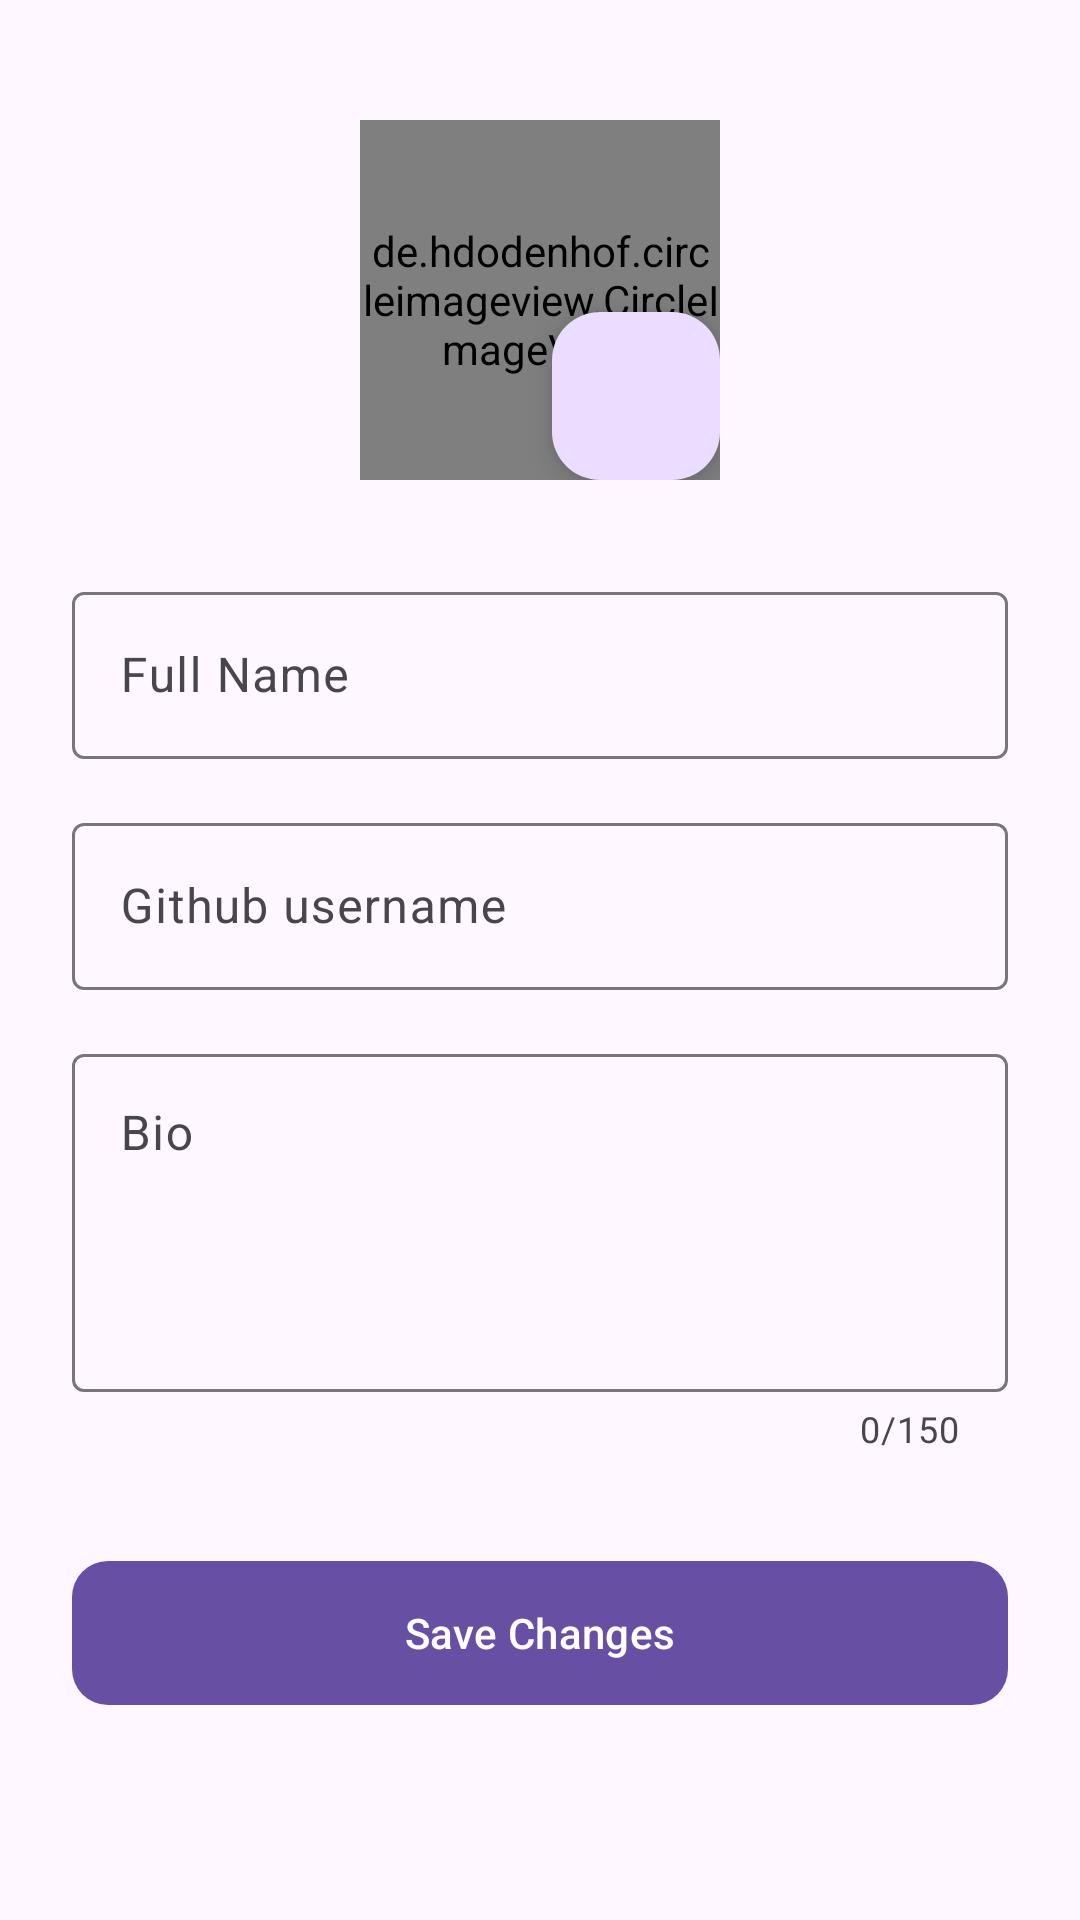

Layout XML and referenced resources for this Android screen:
<!-- AndroidManifest.xml: application theme Theme.Flower -->
<!-- res/layout/fragment_edit_profile.xml -->
<?xml version="1.0" encoding="utf-8"?>
<androidx.constraintlayout.widget.ConstraintLayout xmlns:android="http://schemas.android.com/apk/res/android"
    xmlns:app="http://schemas.android.com/apk/res-auto"
    xmlns:tools="http://schemas.android.com/tools"
    android:layout_width="match_parent"
    android:layout_height="match_parent">

    <androidx.core.widget.NestedScrollView
        android:layout_width="match_parent"
        android:layout_height="match_parent"
        android:fillViewport="true">

        <LinearLayout
            android:layout_width="match_parent"
            android:layout_height="wrap_content"
            android:orientation="vertical"
            android:padding="24dp">

            <FrameLayout
                android:layout_width="wrap_content"
                android:layout_height="wrap_content"
                android:layout_gravity="center"
                android:layout_marginTop="16dp"
                android:layout_marginBottom="32dp">

                <de.hdodenhof.circleimageview.CircleImageView
                    android:id="@+id/img_edit_profile"
                    android:layout_width="120dp"
                    android:layout_height="120dp"
                    app:civ_border_color="?attr/colorPrimary"
                    app:civ_border_width="2dp"
                    android:src="@drawable/ic_profile_placeholder" />

                <com.google.android.material.floatingactionbutton.FloatingActionButton
                    android:id="@+id/fab_change_photo"
                    android:layout_width="wrap_content"
                    android:layout_height="wrap_content"
                    android:layout_gravity="bottom|end"
                    app:fabSize="mini"
                    app:srcCompat="@drawable/ic_camera"
                    app:tint="@android:color/white" />
            </FrameLayout>

            <com.google.android.material.textfield.TextInputLayout
                android:id="@+id/til_full_name"
                style="@style/Widget.Material3.TextInputLayout.OutlinedBox"
                android:layout_width="match_parent"
                android:layout_height="wrap_content"
                android:layout_marginBottom="16dp"
                android:hint="Full Name">

                <com.google.android.material.textfield.TextInputEditText
                    android:id="@+id/et_full_name"
                    android:layout_width="match_parent"
                    android:layout_height="wrap_content"
                    android:inputType="textPersonName" />
            </com.google.android.material.textfield.TextInputLayout>

            <com.google.android.material.textfield.TextInputLayout
                android:id="@+id/til_github_username"
                style="@style/Widget.Material3.TextInputLayout.OutlinedBox"
                android:layout_width="match_parent"
                android:layout_height="wrap_content"
                android:layout_marginBottom="16dp"
                android:hint="Github username">

                <com.google.android.material.textfield.TextInputEditText
                    android:id="@+id/et_github_username"
                    android:layout_width="match_parent"
                    android:layout_height="wrap_content"
                    android:inputType="textPersonName" />
            </com.google.android.material.textfield.TextInputLayout>

            <com.google.android.material.textfield.TextInputLayout
                android:id="@+id/til_bio"
                style="@style/Widget.Material3.TextInputLayout.OutlinedBox"
                android:layout_width="match_parent"
                android:layout_height="wrap_content"
                android:layout_marginBottom="32dp"
                android:hint="Bio"
                app:counterEnabled="true"
                app:counterMaxLength="150">

                <com.google.android.material.textfield.TextInputEditText
                    android:id="@+id/et_bio"
                    android:layout_width="match_parent"
                    android:layout_height="wrap_content"
                    android:gravity="top"
                    android:inputType="textMultiLine"
                    android:lines="4" />
            </com.google.android.material.textfield.TextInputLayout>

            <com.google.android.material.button.MaterialButton
                android:id="@+id/btn_save_profile"
                android:layout_width="match_parent"
                android:layout_height="56dp"
                android:text="Save Changes"
                app:cornerRadius="12dp" />

        </LinearLayout>
    </androidx.core.widget.NestedScrollView>

    <androidx.constraintlayout.widget.ConstraintLayout
        android:id="@+id/loading_overlay"
        android:layout_width="match_parent"
        android:layout_height="match_parent"
        android:background="#80000000"
        android:elevation="10dp"
        android:clickable="true"
        android:focusable="true"
        android:visibility="gone"
        tools:visibility="visible">

        <com.google.android.material.card.MaterialCardView
            android:layout_width="wrap_content"
            android:layout_height="wrap_content"
            app:cardCornerRadius="16dp"
            app:cardElevation="4dp"
            app:layout_constraintBottom_toBottomOf="parent"
            app:layout_constraintEnd_toEndOf="parent"
            app:layout_constraintStart_toStartOf="parent"
            app:layout_constraintTop_toTopOf="parent">

            <LinearLayout
                android:layout_width="wrap_content"
                android:layout_height="wrap_content"
                android:gravity="center"
                android:orientation="vertical"
                android:padding="24dp">

                <ProgressBar
                    android:layout_width="48dp"
                    android:layout_height="48dp"
                    android:layout_marginBottom="12dp" />

                <TextView
                    android:id="@+id/overlay_message"
                    android:layout_width="wrap_content"
                    android:layout_height="wrap_content"
                    android:text="Saving..."
                    android:textStyle="bold" />
            </LinearLayout>
        </com.google.android.material.card.MaterialCardView>
    </androidx.constraintlayout.widget.ConstraintLayout>

</androidx.constraintlayout.widget.ConstraintLayout>
<!-- resources referenced by this layout -->
<resources>
  <!-- drawable ic_profile_placeholder (drawable) -->
  <vector xmlns:android="http://schemas.android.com/apk/res/android" android:height="88dp" android:tint="#000000" android:viewportHeight="24" android:viewportWidth="24" android:width="88dp">
        
      <path android:fillColor="@android:color/white" android:pathData="M12,12c2.21,0 4,-1.79 4,-4s-1.79,-4 -4,-4 -4,1.79 -4,4 1.79,4 4,4zM12,14c-2.67,0 -8,1.34 -8,4v2h16v-2c0,-2.66 -5.33,-4 -8,-4z"/>
      
  </vector>
  <style name="Theme.Flower" parent="Base.Theme.Flower" />
  <style name="Base.Theme.Flower" parent="Theme.Material3.DayNight.NoActionBar">
          
          
      </style>
</resources>
